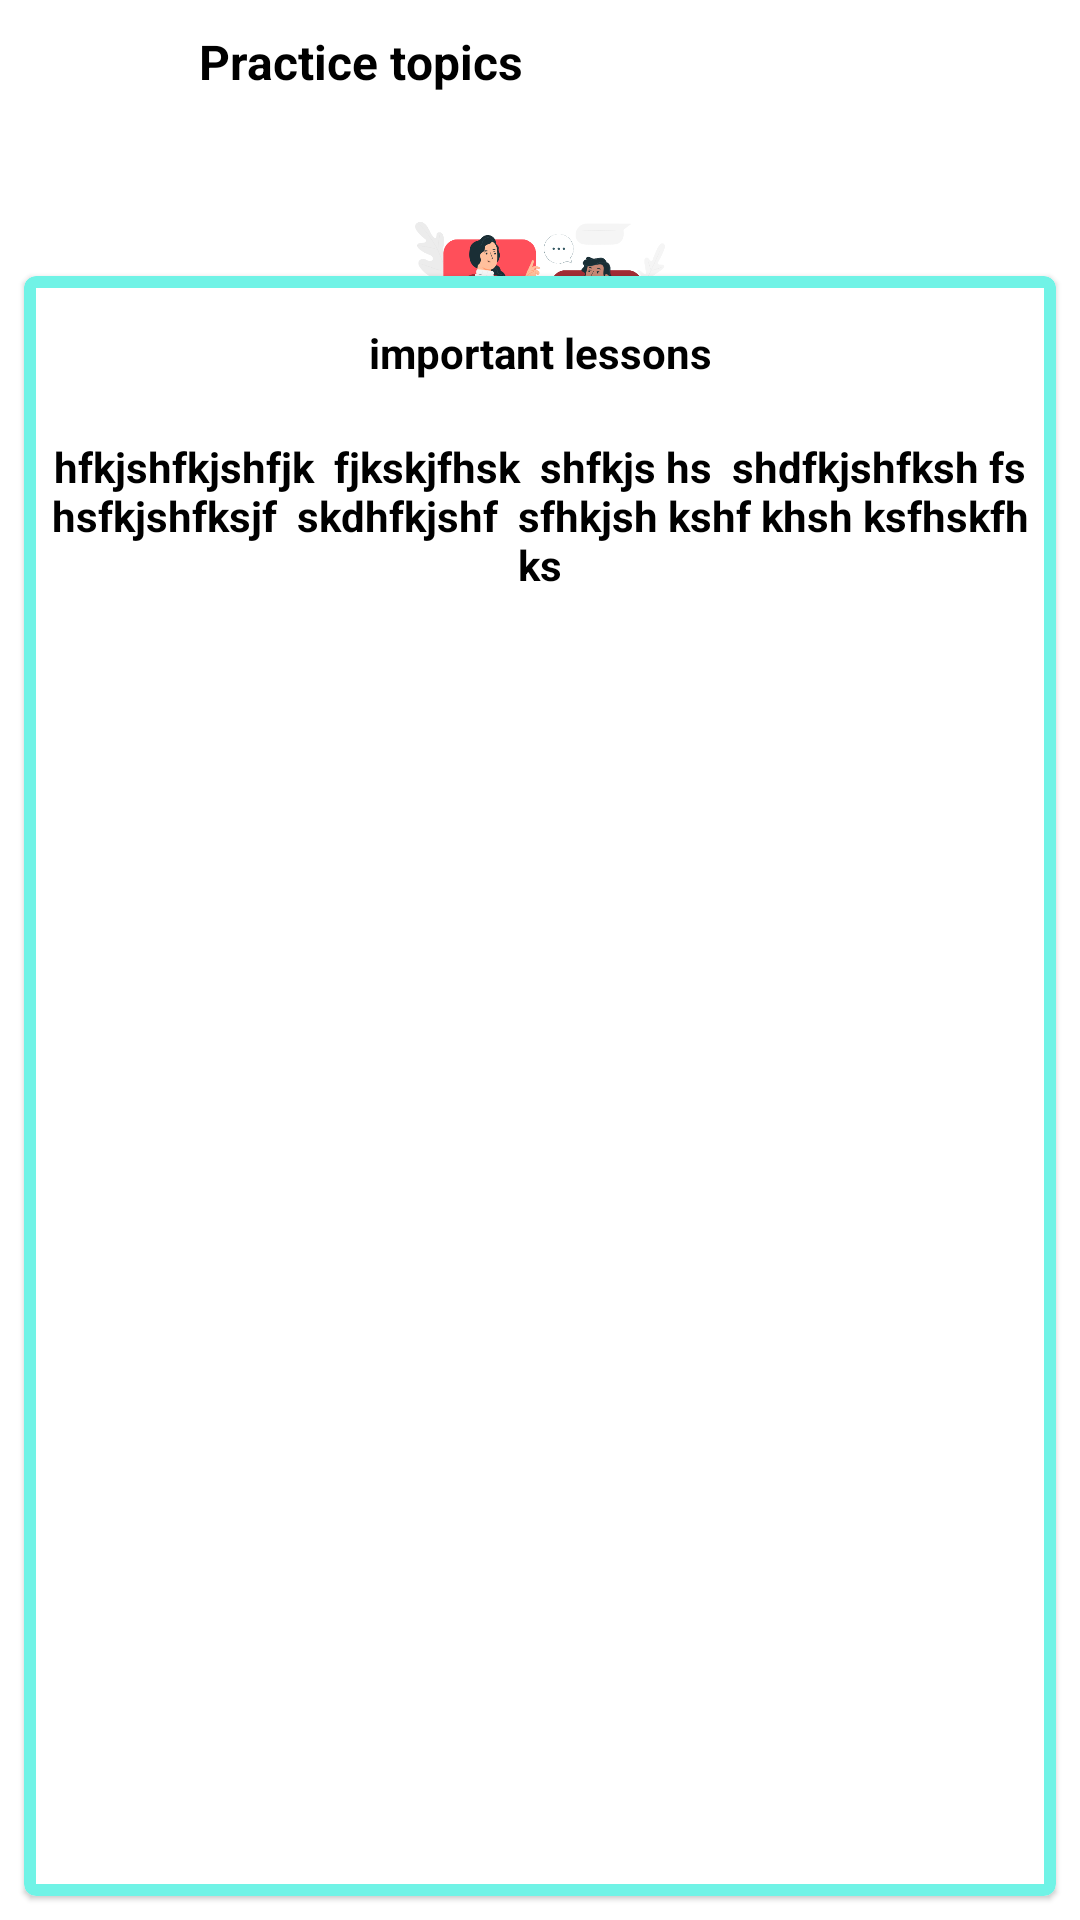

The Android layout XML behind this screen, and the referenced resources:
<!-- AndroidManifest.xml: application theme Theme.German_Exam -->
<!-- res/layout/activity_a1_speaking_description.xml -->
<?xml version="1.0" encoding="utf-8"?>
<androidx.constraintlayout.widget.ConstraintLayout
    xmlns:android="http://schemas.android.com/apk/res/android"
    xmlns:tools="http://schemas.android.com/tools"
    xmlns:app="http://schemas.android.com/apk/res-auto"
    android:layout_width="match_parent"
    android:layout_height="match_parent"
    tools:context=".A1SpeakingDescription">

  <androidx.constraintlayout.widget.ConstraintLayout
      android:id="@+id/constraintLayout3"
      android:layout_width="match_parent"
      android:layout_height="50dp"
      app:layout_constraintEnd_toEndOf="parent"
      app:layout_constraintStart_toStartOf="parent"
      app:layout_constraintTop_toTopOf="parent">


    <ImageView
        android:id="@+id/btn_a1speaking_back"
        android:layout_width="40dp"
        android:layout_height="25dp"
        android:src="@drawable/arrow_back"
        app:layout_constraintBottom_toBottomOf="parent"
        app:layout_constraintEnd_toStartOf="@+id/textView7"
        app:layout_constraintHorizontal_bias="0.39"
        app:layout_constraintStart_toStartOf="parent"
        app:layout_constraintTop_toTopOf="parent"
        app:layout_constraintVertical_bias="0.4" />

    <TextView
        android:id="@+id/textView7"
        android:layout_width="wrap_content"
        android:layout_height="wrap_content"
        android:text=" Practice topics"
        android:textColor="@color/black"
        android:textSize="16dp"
        android:textStyle="bold"
        android:layout_marginBottom="9dp"
        app:layout_constraintBottom_toBottomOf="parent"
        app:layout_constraintEnd_toEndOf="parent"
        app:layout_constraintHorizontal_bias="0.251"
        app:layout_constraintStart_toStartOf="parent"
        app:layout_constraintTop_toTopOf="parent" />





  </androidx.constraintlayout.widget.ConstraintLayout>


  <ImageView
      android:layout_width="120dp"
      android:src="@drawable/speaking_pic"
      android:layout_height="60dp"
      android:layout_marginTop="16dp"
      app:layout_constraintEnd_toEndOf="parent"
      app:layout_constraintHorizontal_bias="0.498"
      app:layout_constraintStart_toStartOf="parent"
      app:layout_constraintTop_toBottomOf="@+id/constraintLayout3" />


  <com.google.android.material.card.MaterialCardView
      android:layout_width="match_parent"
      android:layout_height="540dp"
      android:layout_margin="8dp"
      android:layout_marginTop="80dp"
      app:strokeColor="#70F3E6"
      app:strokeWidth="4dp"
      android:background="@color/white"
      app:layout_constraintBottom_toBottomOf="parent"
      app:layout_constraintEnd_toEndOf="parent"
      app:layout_constraintStart_toStartOf="parent">

    <androidx.constraintlayout.widget.ConstraintLayout
        android:layout_width="match_parent"
        android:layout_height="540dp">


      <TextView
          android:id="@+id/textView10"
          android:layout_width="match_parent"
          android:layout_height="wrap_content"
          android:layout_marginTop="16dp"
          android:text="important lessons"
          android:textAlignment="center"
          android:textColor="@color/black"
          android:textStyle="bold"
          app:layout_constraintEnd_toEndOf="parent"
          app:layout_constraintHorizontal_bias="0.0"
          app:layout_constraintStart_toStartOf="parent"
          app:layout_constraintTop_toTopOf="parent" />


      <ScrollView
          android:layout_width="match_parent"
          android:layout_height="match_parent"
          android:layout_marginTop="30dp"
          app:layout_constraintBottom_toBottomOf="parent"
          app:layout_constraintStart_toStartOf="parent"
          app:layout_constraintTop_toBottomOf="@+id/textView10">

        <TextView
            android:id="@+id/tva1speakingdescrition"
            android:layout_width="match_parent"
            android:layout_height="wrap_content"
            android:layout_marginTop="16dp"
            android:padding="8dp"
            android:text="hfkjshfkjshfjk  fjkskjfhsk  shfkjs hs  shdfkjshfksh fs hsfkjshfksjf  skdhfkjshf  sfhkjsh kshf khsh ksfhskfh ks"
            android:textAlignment="center"
            android:textColor="@color/black"
            android:textStyle="bold"
            app:layout_constraintEnd_toEndOf="parent"
            app:layout_constraintHorizontal_bias="0.0"
            app:layout_constraintStart_toStartOf="parent"
            app:layout_constraintTop_toTopOf="parent" />



      </ScrollView>

    </androidx.constraintlayout.widget.ConstraintLayout>


  </com.google.android.material.card.MaterialCardView>
</androidx.constraintlayout.widget.ConstraintLayout>
<!-- resources referenced by this layout -->
<resources>
  <color name="black">#FF000000</color>
  <color name="white">#FFFFFFFF</color>
  <!-- drawable speaking_pic: png bitmap (drawable-v24, 58561 bytes) -->
  <style name="Theme.German_Exam" parent="Theme.MaterialComponents.DayNight.NoActionBar">
          
          <item name="colorPrimary">@color/purple_500</item>
          <item name="colorPrimaryVariant">@color/purple_700</item>
          <item name="colorOnPrimary">@color/white</item>
          
          <item name="colorSecondary">@color/teal_200</item>
          <item name="colorSecondaryVariant">@color/teal_700</item>
          <item name="colorOnSecondary">@color/black</item>
          
          <item name="android:statusBarColor" tools:targetApi="l">?attr/colorPrimaryVariant</item>
          
      </style>
  <color name="purple_500">#FF6200EE</color>
  <color name="purple_700">#FF3700B3</color>
  <color name="teal_200">#FF03DAC5</color>
  <color name="teal_700">#FF018786</color>
</resources>
